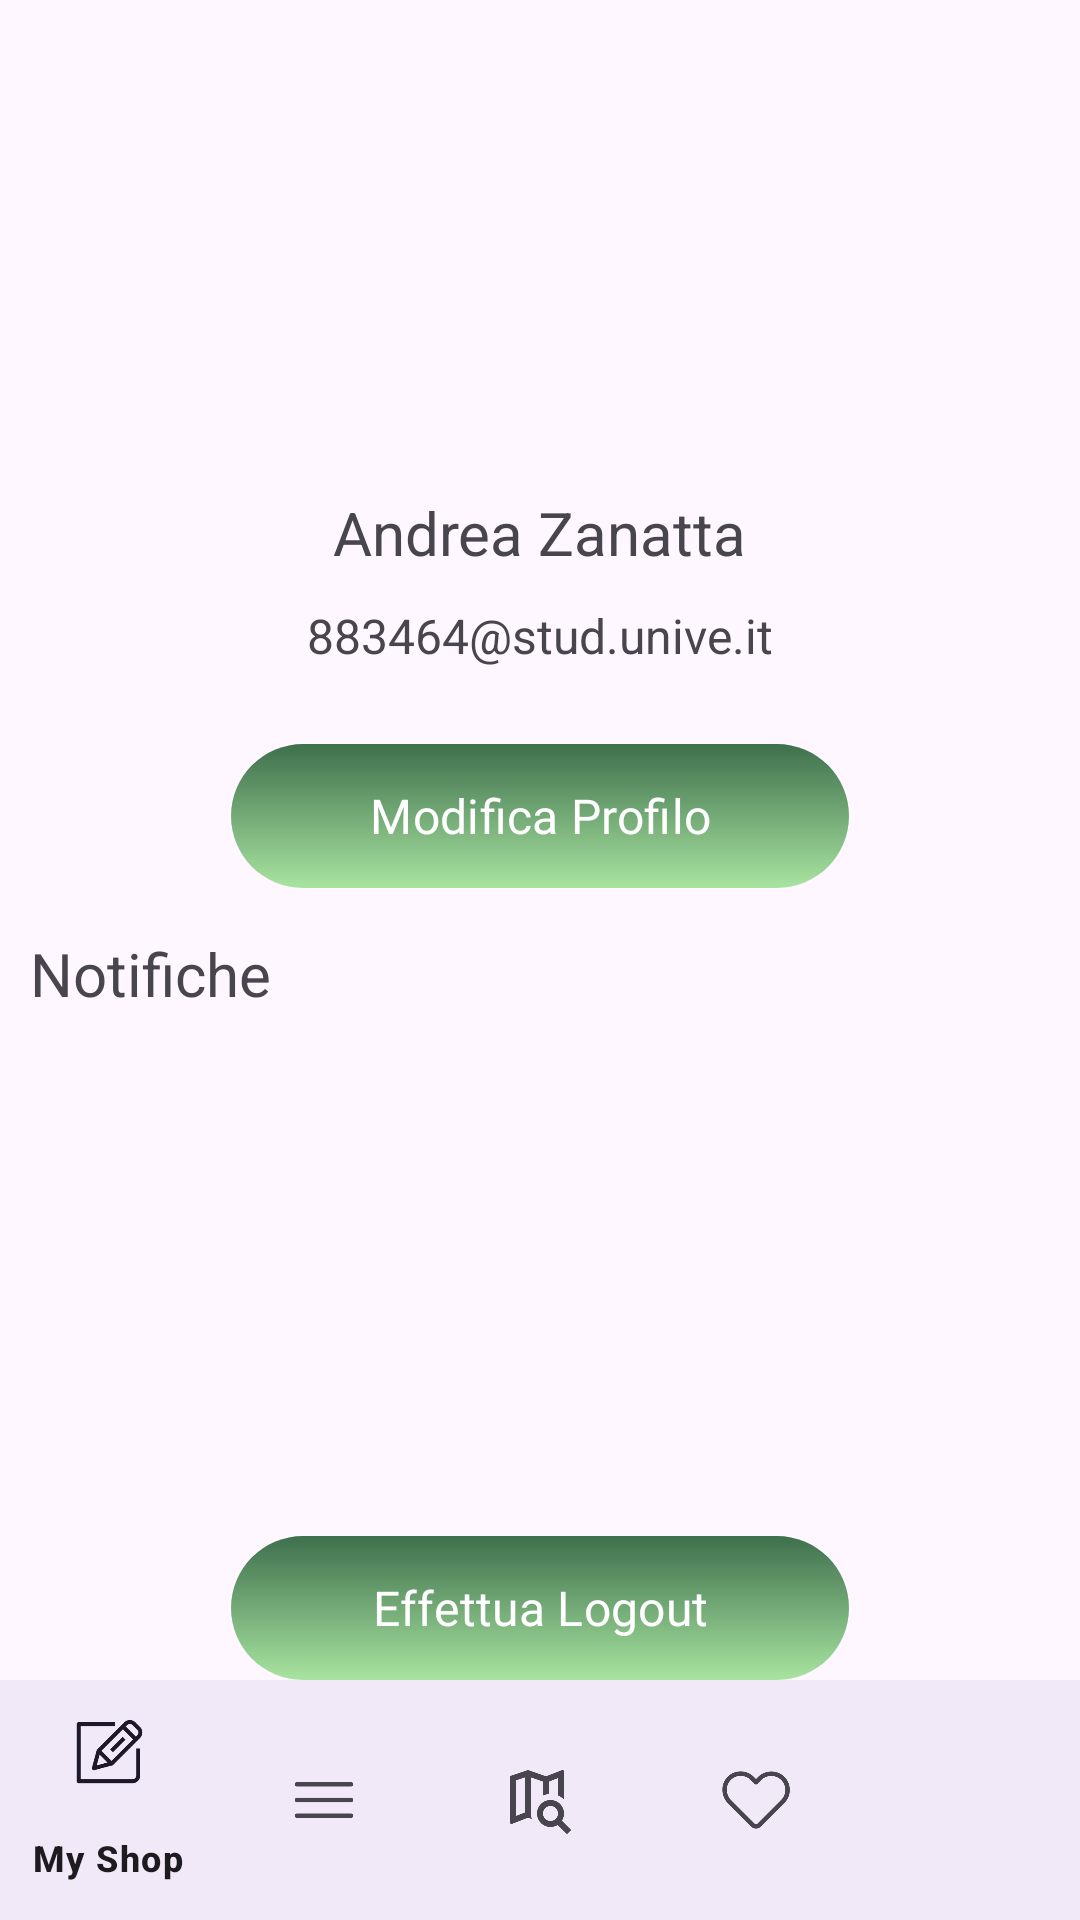

Write the Android layout XML for this screen, with the resource values it uses.
<!-- AndroidManifest.xml: application theme Theme.EcoFood -->
<!-- res/layout/activity_profile.xml -->
<?xml version="1.0" encoding="utf-8"?>
<androidx.constraintlayout.widget.ConstraintLayout xmlns:android="http://schemas.android.com/apk/res/android"
    xmlns:app="http://schemas.android.com/apk/res-auto"
    xmlns:tools="http://schemas.android.com/tools"
    android:id="@+id/main"
    android:layout_width="match_parent"
    android:layout_height="match_parent"
    tools:context=".profile.ProfileActivity">

    <com.google.android.material.bottomnavigation.BottomNavigationView
        android:id="@+id/bottom_navigation"
        android:layout_width="match_parent"
        android:layout_height="wrap_content"
        android:background="?android:attr/windowBackground"
        app:menu="@menu/bottom_navigation_menu"

        app:layout_constraintBottom_toBottomOf="parent"
        app:layout_constraintStart_toStartOf="parent"
        app:layout_constraintEnd_toEndOf="parent"
        />

    <androidx.constraintlayout.widget.ConstraintLayout
        android:layout_width="0dp"
        android:layout_height="0dp"
        app:layout_constraintBottom_toTopOf="@+id/bottom_navigation"
        app:layout_constraintEnd_toEndOf="parent"
        app:layout_constraintStart_toStartOf="parent"
        app:layout_constraintTop_toTopOf="parent">

        <ImageView
            android:id="@+id/profileImage"
            android:layout_width="0dp"
            android:layout_height="65pt"
            android:layout_marginTop="15dp"
            android:layout_marginBottom="10dp"
            app:layout_constraintBottom_toTopOf="@+id/nameTextView"
            app:layout_constraintDimensionRatio="1:1"
            app:layout_constraintEnd_toEndOf="parent"
            app:layout_constraintHorizontal_bias="0.5"
            app:layout_constraintStart_toStartOf="parent"
            app:layout_constraintTop_toTopOf="parent"
            tools:srcCompat="@tools:sample/avatars" />

        <TextView
            android:id="@+id/nameTextView"
            android:layout_width="wrap_content"
            android:layout_height="27dp"
            android:layout_marginTop="5dp"
            android:layout_marginBottom="5dp"
            android:text="Andrea Zanatta"
            android:textSize="20sp"
            app:layout_constraintBottom_toTopOf="@+id/emailTextView"
            app:layout_constraintEnd_toEndOf="parent"
            app:layout_constraintHorizontal_bias="0.5"
            app:layout_constraintStart_toStartOf="parent"
            app:layout_constraintTop_toBottomOf="@+id/profileImage" />

        <TextView
            android:id="@+id/emailTextView"
            android:layout_width="wrap_content"
            android:layout_height="27dp"
            android:layout_marginTop="10dp"
            android:text="883464@stud.unive.it"
            android:textSize="16sp"
            app:layout_constraintEnd_toEndOf="parent"
            app:layout_constraintHorizontal_bias="0.5"
            app:layout_constraintStart_toStartOf="parent"
            app:layout_constraintTop_toBottomOf="@+id/nameTextView" />

        <com.google.android.material.button.MaterialButton
            android:id="@+id/modifyProfileButton"
            android:layout_width="100pt"
            android:layout_height="wrap_content"
            android:layout_marginTop="20dp"
            android:background="@drawable/button_background"
            android:fontFamily="@font/alexandria_light"
            android:padding="6dp"
            android:text="Modifica Profilo"
            android:textSize="16sp"
            app:backgroundTint="@null"
            app:elevation="4dp"
            app:layout_constraintEnd_toEndOf="parent"
            app:layout_constraintHorizontal_bias="0.5"
            app:layout_constraintStart_toStartOf="parent"
            app:layout_constraintTop_toBottomOf="@+id/emailTextView" />

        <TextView
            android:id="@+id/textView2"
            android:layout_width="wrap_content"
            android:layout_height="27dp"
            android:layout_marginStart="10dp"
            android:layout_marginTop="15dp"
            android:text="Notifiche"
            android:textSize="20sp"
            app:layout_constraintStart_toStartOf="parent"
            app:layout_constraintTop_toBottomOf="@+id/modifyProfileButton" />

        <com.google.android.material.button.MaterialButton
            android:id="@+id/logoutButton"
            android:layout_width="100pt"
            android:layout_height="wrap_content"
            android:background="@drawable/button_background"
            android:fontFamily="@font/alexandria_light"
            android:padding="6dp"
            android:text="Effettua Logout"
            android:textSize="16sp"
            app:backgroundTint="@null"
            app:elevation="4dp"
            app:layout_constraintEnd_toEndOf="parent"
            app:layout_constraintStart_toStartOf="parent"
            app:layout_constraintBottom_toBottomOf="parent"/>

        <ImageView
            android:id="@+id/manageNotificationButton"
            android:layout_width="36dp"
            android:layout_height="27dp"
            android:layout_marginEnd="10dp"
            app:layout_constraintEnd_toEndOf="parent"
            app:layout_constraintTop_toTopOf="@+id/textView2"
            app:srcCompat="@drawable/edit_pen" />

        <androidx.recyclerview.widget.RecyclerView
            android:id="@+id/notificationRecyclerView"
            android:layout_width="0dp"
            android:layout_height="0dp"
            android:layout_marginTop="10dp"
            app:layout_constraintBottom_toTopOf="@id/logoutButton"
            app:layout_constraintEnd_toEndOf="parent"
            app:layout_constraintStart_toStartOf="parent"
            app:layout_constraintTop_toBottomOf="@+id/textView2" />

    </androidx.constraintlayout.widget.ConstraintLayout>

</androidx.constraintlayout.widget.ConstraintLayout>
<!-- resources referenced by this layout -->
<resources>
  <!-- drawable button_background (drawable) -->
  <?xml version="1.0" encoding="utf-8"?>
  <layer-list xmlns:android="http://schemas.android.com/apk/res/android">
      <item>
          <shape android:shape="rectangle">
              <gradient android:startColor="@color/custom_green_one"
                        android:endColor="@color/custom_green_two"
                        android:angle="270"/>
  
              <corners android:radius="30dp"/>
          </shape>
      </item>
  </layer-list>
  <style name="Theme.EcoFood" parent="Base.Theme.EcoFood" />
  <color name="custom_green_one">#3F704D</color>
  <color name="custom_green_two">#A8E4A0</color>
  <style name="Base.Theme.EcoFood" parent="Theme.Material3.DayNight.NoActionBar">
          
          
      </style>
</resources>
